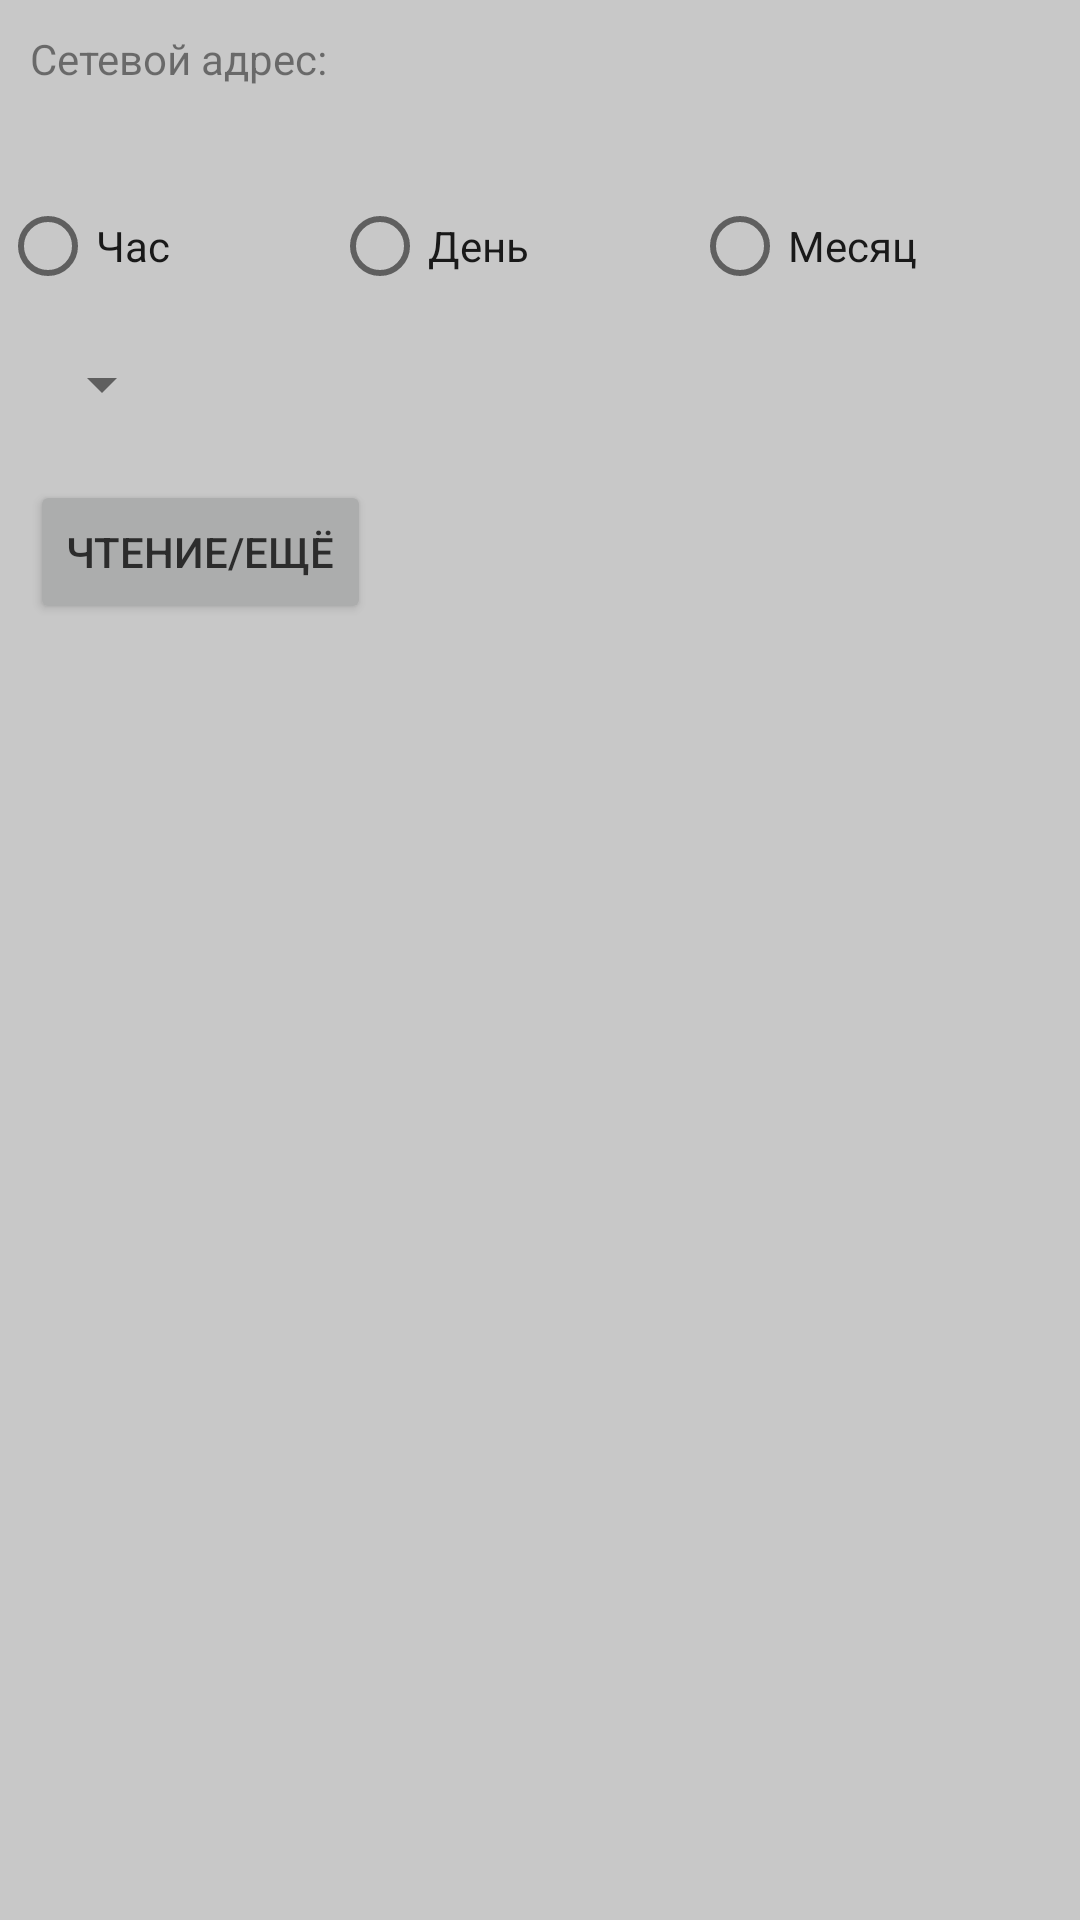

Android layout source for this screen:
<!-- AndroidManifest.xml: application theme Theme.PCR -->
<!-- res/layout/activity_archive.xml -->
<?xml version="1.0" encoding="utf-8"?>
<FrameLayout
    xmlns:android="http://schemas.android.com/apk/res/android"
    android:layout_width="match_parent"
    android:layout_height="match_parent">

    <LinearLayout
        android:id="@+id/root_c"
        android:layout_width="match_parent"
        android:layout_height="match_parent"
        android:orientation="vertical">

        <LinearLayout
            android:layout_width="match_parent"
            android:layout_height="wrap_content"
            android:gravity="center_vertical"
            android:layout_marginTop="10dp"
            android:layout_marginLeft="10dp">

            <LinearLayout
                android:layout_width="wrap_content"
                android:layout_height="wrap_content"
                android:orientation="vertical"
                android:layout_marginRight="50dp">

                <TextView
                    android:id="@+id/p_address"
                    android:layout_width="wrap_content"
                    android:layout_height="wrap_content"
                    android:text="@string/address"/>

                <TextView
                    android:id="@+id/address"
                    android:layout_width="wrap_content"
                    android:layout_height="wrap_content" />

            </LinearLayout>

        </LinearLayout>

        <RadioGroup
            android:id="@+id/group"
            android:layout_marginTop="10dp"
            android:layout_width="match_parent"
            android:layout_height="wrap_content"
            android:orientation="horizontal">

            <RadioButton
                android:id="@+id/hour"
                android:layout_width="wrap_content"
                android:layout_height="wrap_content"
                android:layout_weight="1"
                android:text="Час"/>

            <RadioButton
                android:id="@+id/day"
                android:layout_width="wrap_content"
                android:layout_height="wrap_content"
                android:layout_weight="1"
                android:text="День"/>

            <RadioButton
                android:id="@+id/month"
                android:layout_width="wrap_content"
                android:layout_height="wrap_content"
                android:layout_weight="1"
                android:text="Месяц"/>

        </RadioGroup>

        <Spinner
            android:id="@+id/channel"
            android:layout_width="wrap_content"
            android:layout_height="wrap_content"
            android:layout_margin="10dp"/>

        <Button
            android:id="@+id/read"
            android:layout_width="wrap_content"
            android:layout_height="wrap_content"
            android:layout_margin="10dp"
            android:text="Чтение/Ещё"/>

        <androidx.recyclerview.widget.RecyclerView
            android:id="@+id/archive"
            android:layout_width="match_parent"
            android:layout_height="match_parent"
            android:layout_marginHorizontal="10dp"/>

    </LinearLayout>

    <FrameLayout
        android:id="@+id/frame"
        android:layout_width="match_parent"
        android:layout_height="match_parent"
        android:background="@color/grey"/>

    <ProgressBar
        android:id="@+id/progress"
        android:layout_width="wrap_content"
        android:layout_height="wrap_content"
        android:layout_gravity="center"
        android:indeterminateDuration="1"/>

</FrameLayout>
<!-- resources referenced by this layout -->
<resources>
  <color name="grey">#50505050</color>
  <string name="address">Сетевой адрес:</string>
  <style name="Theme.PCR" parent="Theme.MaterialComponents.DayNight.DarkActionBar">
          
          <item name="colorPrimary">@color/purple_500</item>
          <item name="colorPrimaryVariant">@color/purple_700</item>
          <item name="colorOnPrimary">@color/white</item>
          
          <item name="colorSecondary">@color/teal_200</item>
          <item name="colorSecondaryVariant">@color/teal_700</item>
          <item name="colorOnSecondary">@color/black</item>
          
          <item name="android:statusBarColor">?attr/colorPrimaryVariant</item>
          
      </style>
  <color name="purple_500">#FF6200EE</color>
  <color name="purple_700">#FF3700B3</color>
  <color name="white">#FFFFFFFF</color>
  <color name="teal_200">#FF03DAC5</color>
  <color name="teal_700">#FF018786</color>
  <color name="black">#FF000000</color>
</resources>
